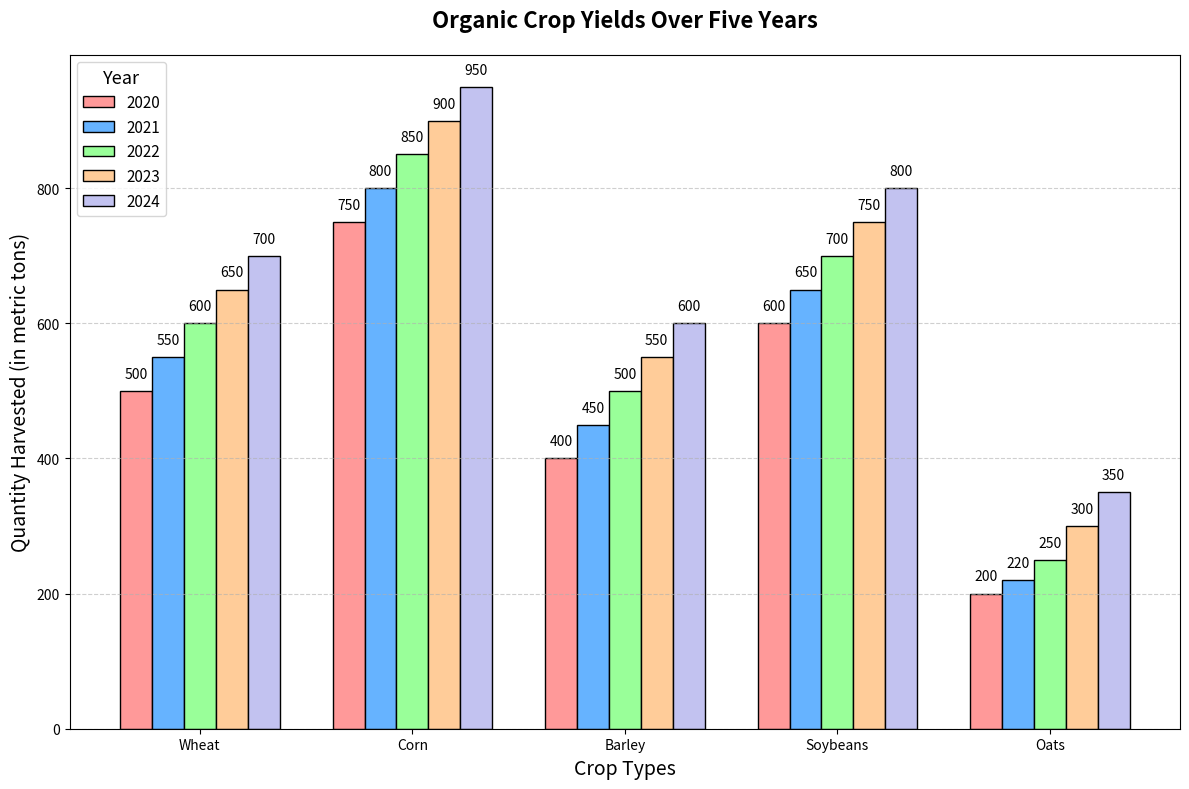

This chart was generated by the following Python code:
import matplotlib.pyplot as plt
import numpy as np

# Title and backstory:
# The dataset is about different types of organic crops harvested annually over the last five years.
# It compares the production quantities and evolution year over year.
# This data is from a fictional agricultural study.

# Crop types and respective quantities harvested over five years (in metric tons)
crop_types = ['Wheat', 'Corn', 'Barley', 'Soybeans', 'Oats']
quantities_2020 = [500, 750, 400, 600, 200]
quantities_2021 = [550, 800, 450, 650, 220]
quantities_2022 = [600, 850, 500, 700, 250]
quantities_2023 = [650, 900, 550, 750, 300]
quantities_2024 = [700, 950, 600, 800, 350]

years = ['2020', '2021', '2022', '2023', '2024']

# Create the plot
fig, ax = plt.subplots(figsize=(12, 8))

width = 0.15  # Width of the bars

# Positions of the bars
bar_positions_2020 = np.arange(len(crop_types))
bar_positions_2021 = bar_positions_2020 + width
bar_positions_2022 = bar_positions_2021 + width
bar_positions_2023 = bar_positions_2022 + width
bar_positions_2024 = bar_positions_2023 + width

# Plotting the bars
bars_2020 = ax.bar(bar_positions_2020, quantities_2020, width=width, label='2020', color='#ff9999', edgecolor='black')
bars_2021 = ax.bar(bar_positions_2021, quantities_2021, width=width, label='2021', color='#66b3ff', edgecolor='black')
bars_2022 = ax.bar(bar_positions_2022, quantities_2022, width=width, label='2022', color='#99ff99', edgecolor='black')
bars_2023 = ax.bar(bar_positions_2023, quantities_2023, width=width, label='2023', color='#ffcc99', edgecolor='black')
bars_2024 = ax.bar(bar_positions_2024, quantities_2024, width=width, label='2024', color='#c2c2f0', edgecolor='black')

# Adding value labels on top of each bar
def add_value_labels(bars):
    for bar in bars:
        yval = bar.get_height()
        ax.text(bar.get_x() + bar.get_width() / 2, yval + 15, f'{yval}', ha='center', va='bottom')

add_value_labels(bars_2020)
add_value_labels(bars_2021)
add_value_labels(bars_2022)
add_value_labels(bars_2023)
add_value_labels(bars_2024)

# Adding titles and labels
ax.set_title('Organic Crop Yields Over Five Years', fontsize=16, fontweight='bold', pad=20)
ax.set_xlabel('Crop Types', fontsize=14)
ax.set_ylabel('Quantity Harvested (in metric tons)', fontsize=14)
ax.set_xticks(bar_positions_2020 + 2 * width)
ax.set_xticklabels(crop_types)

# Adding grid for readability
ax.grid(True, linestyle='--', alpha=0.6, axis='y')

# Adding legend
ax.legend(title='Year', title_fontsize='13', fontsize='11', loc='upper left', frameon=True)

# Automatically adjust layout to prevent overlap
plt.tight_layout()

# Show the plot
plt.show()
